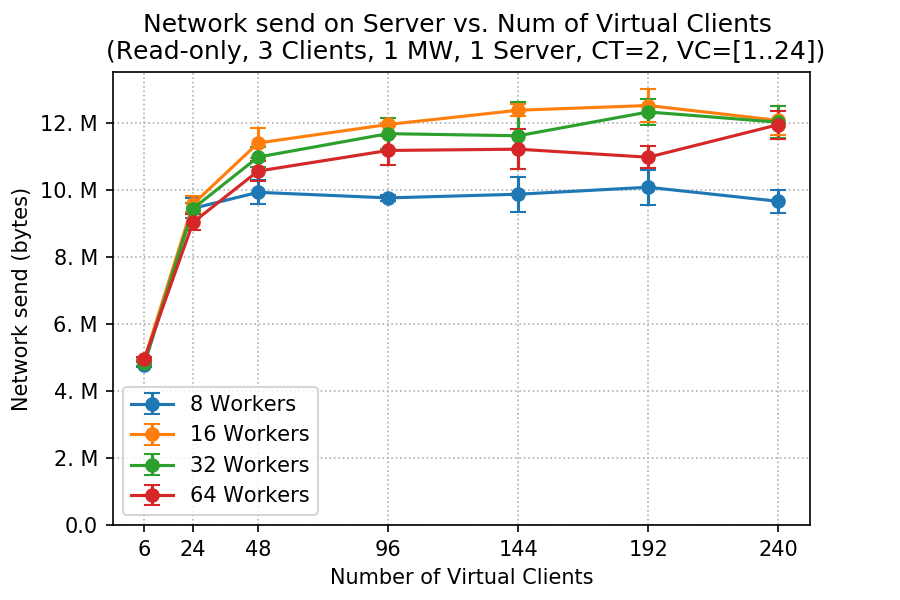

Values plotted in this chart, from the file beside it:
client, worker, netsend_mean, netsend_std
6, 8, 4788095, 69826
6, 16, 4926294, 66954
6, 32, 4824688, 94264
6, 64, 4942842, 77684
24, 8, 9447806, 297828
24, 16, 9572303, 240224
24, 32, 9441522, 171377
24, 64, 9029344, 240594
48, 8, 9927892, 357261
48, 16, 11398838, 436621
48, 32, 10978347, 304152
48, 64, 10560888, 290998
96, 8, 9761009, 82469
96, 16, 11952109, 56642
96, 32, 11678143, 467659
96, 64, 11176293, 428566
144, 8, 9870551, 517055
144, 16, 12376712, 173917
144, 32, 11614618, 993941
144, 64, 11214740, 596081
192, 8, 10078395, 524990
192, 16, 12517781, 486234
192, 32, 12324968, 378256
192, 64, 10974659, 335817
240, 8, 9659438, 337581
240, 16, 12736675, 66975
240, 32, 12019535, 477265
240, 64, 12176602, 224987
